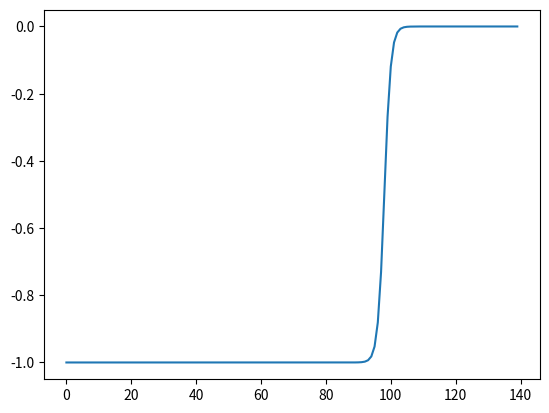

Generate this figure with matplotlib:
import matplotlib.pyplot as plt
from math import *
from random import *

x1,x2, f = randint(-100,0), randint(0,100), []
for x in range(x1,x2): 
    f.append(-1/(1+e**x))

plt.plot(f)
plt.show()

